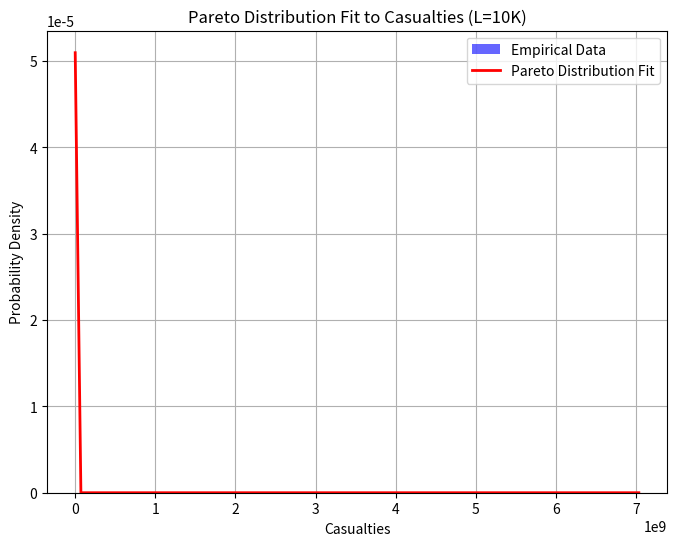

The matplotlib source for this figure:
import numpy as np
import matplotlib.pyplot as plt
from scipy.stats import pareto

# Sample data representing casualties above a threshold
casualties = np.random.pareto(0.53, 1000) * 10000  # Example data for L=10K
# Fit Pareto Distribution to casualties exceeding a threshold
alpha, loc, scale = pareto.fit(casualties)

# Generate Pareto distribution
pareto_dist = pareto(alpha, loc=loc, scale=scale)

# Plot the fitted Pareto distribution against the empirical data
plt.figure(figsize=(8, 6))
plt.hist(casualties, bins=30, density=True, alpha=0.6, color='b', label='Empirical Data')
x = np.linspace(casualties.min(), casualties.max(), 100)
plt.plot(x, pareto_dist.pdf(x), 'r-', lw=2, label='Pareto Distribution Fit')
plt.title('Pareto Distribution Fit to Casualties (L=10K)')
plt.xlabel('Casualties')
plt.ylabel('Probability Density')
plt.legend()
plt.grid(True)
plt.show()
# Calculate mean and other statistics
sample_mean = np.mean(casualties)
true_mean = scale * alpha / (alpha - 1) if alpha > 1 else np.inf
ratio = true_mean / sample_mean

print(f"Estimated Parameters: alpha = {alpha:.4f}, scale = {scale:.4f}")
print(f"Sample Mean: {sample_mean:.2f}, True Mean (from Pareto fit): {true_mean:.2f}")
print(f"Ratio of True Mean to Sample Mean: {ratio:.2f}")
